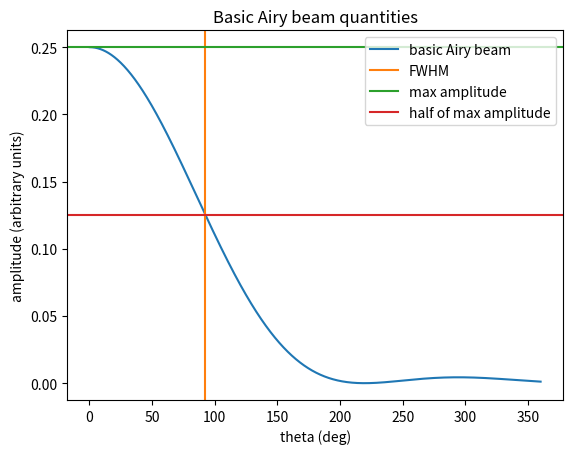
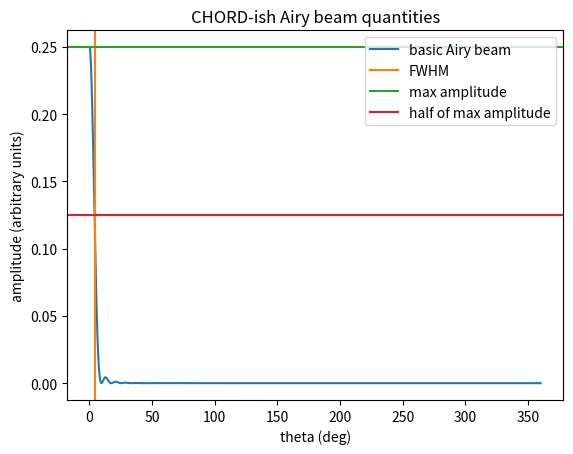

Reproduce these figures in Python, in order.
import numpy as np
from matplotlib import pyplot as plt
from scipy.special import j0,j1,jv

pi=np.pi
twopi=2.*pi

def airybeam(theta,alpha=1):
    return ((j1(alpha*theta))/(alpha*theta))**2

npts=2222
theta_vals=np.linspace(0,twopi,npts)
# j0_0=j0(0)
# j1_0=j1(0)
# j2_0=jv(2,0)
# print('j0_0,j1_0,j2_0=',j0_0,j1_0,j2_0)
basic_airy_beam=airybeam(theta_vals)
airy_beam_0=1./4.
print("airy_beam_0=",airy_beam_0)
basic_airy_beam_half_max=airy_beam_0/2.
beta_fwhm=theta_vals[np.nanargmin(np.abs(basic_airy_beam-basic_airy_beam_half_max))]
print("basic_airy_beam_fwhm*180/pi=",beta_fwhm*180/pi)

plt.figure()
plt.plot(theta_vals*180/pi,basic_airy_beam,  label="basic Airy beam",       c='C0')
plt.axvline(beta_fwhm*180/pi,     label="FWHM",                  c='C1')
plt.axhline(airy_beam_0,        label="max amplitude",         c='C2')
plt.axhline(basic_airy_beam_half_max, label="half of max amplitude", c='C3')
plt.xlabel("theta (deg)")
plt.ylabel("amplitude (arbitrary units)")
plt.title("Basic Airy beam quantities")
plt.legend()
plt.show()

CHORD_ish_fwhm=pi/45. # 4 deg = 4pi/180 rad = pi/45 rad
CHORD_ish_airy_alpha=beta_fwhm/CHORD_ish_fwhm
print('CHORD_ish_airy_alpha=',CHORD_ish_airy_alpha)
CHORD_ish_airy_beam=airybeam(theta_vals,alpha=CHORD_ish_airy_alpha)

plt.figure()
plt.plot(theta_vals*180/pi,CHORD_ish_airy_beam,  label="basic Airy beam",       c='C0')
plt.axvline(beta_fwhm/CHORD_ish_airy_alpha*180/pi,     label="FWHM",                  c='C1')
plt.axhline(airy_beam_0,        label="max amplitude",         c='C2')
plt.axhline(basic_airy_beam_half_max, label="half of max amplitude", c='C3')
plt.xlabel("theta (deg)")
plt.ylabel("amplitude (arbitrary units)")
plt.title("CHORD-ish Airy beam quantities")
plt.legend()
plt.show()